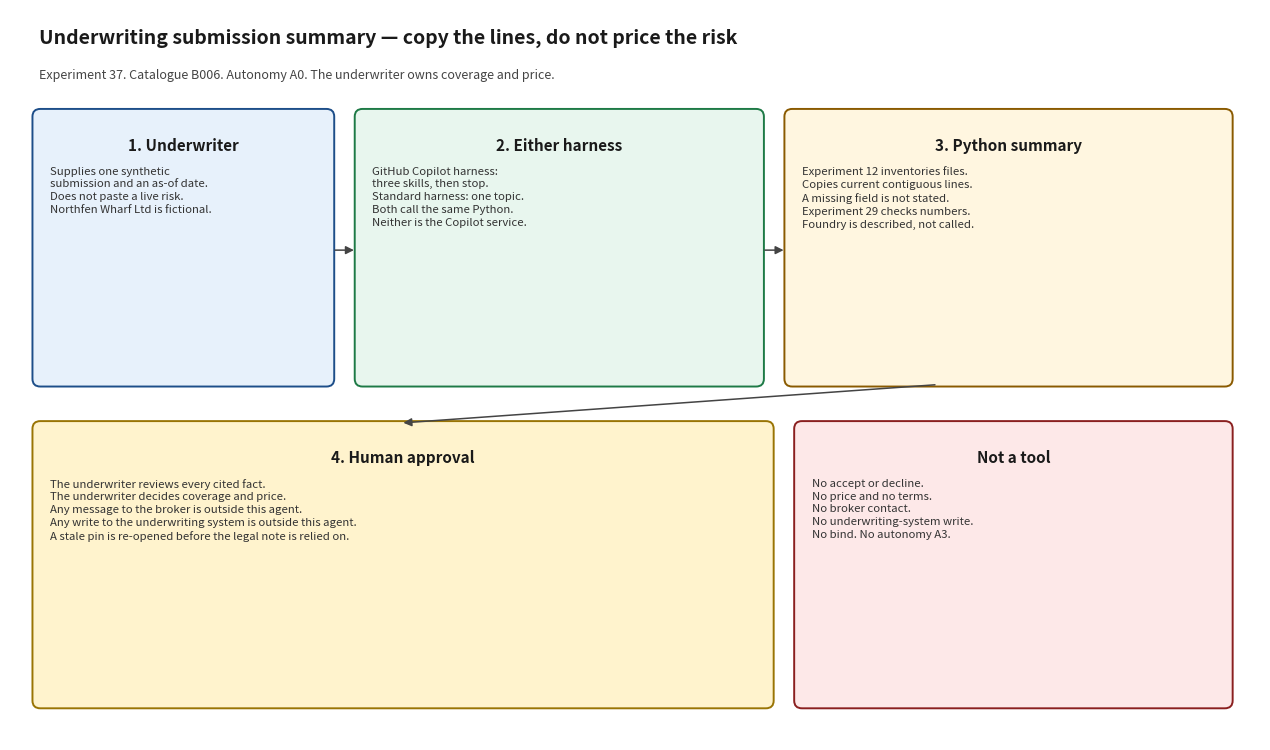

Source code (Python): (Note: this script raises an exception after producing the figure.)
#!/usr/bin/env python3
"""Render docs/architecture_diagram.png. Matplotlib is used only for this script."""

from pathlib import Path

import matplotlib.pyplot as plt
from matplotlib.patches import FancyArrowPatch, FancyBboxPatch


def box(ax, x, y, w, h, title, body, face, edge):
    patch = FancyBboxPatch(
        (x, y),
        w,
        h,
        boxstyle="round,pad=0.02,rounding_size=0.08",
        facecolor=face,
        edgecolor=edge,
        linewidth=1.4,
    )
    ax.add_patch(patch)
    ax.text(x + w / 2, y + h - 0.28, title, ha="center", va="top", fontsize=11, fontweight="bold", color="#1a1a1a")
    ax.text(x + 0.16, y + h - 0.58, body, ha="left", va="top", fontsize=8.2, color="#333333", linespacing=1.35)


def arrow(ax, x1, y1, x2, y2):
    ax.add_patch(
        FancyArrowPatch(
            (x1, y1),
            (x2, y2),
            arrowstyle="-|>",
            mutation_scale=12,
            linewidth=1.1,
            color="#444444",
        )
    )


def main() -> None:
    fig, ax = plt.subplots(figsize=(12.8, 7.6))
    ax.set_xlim(0, 12.8)
    ax.set_ylim(0, 7.6)
    ax.axis("off")
    fig.patch.set_facecolor("white")

    ax.text(
        0.3,
        7.25,
        "Underwriting submission summary — copy the lines, do not price the risk",
        fontsize=14,
        fontweight="bold",
        color="#1a1a1a",
    )
    ax.text(
        0.3,
        6.88,
        "Experiment 37. Catalogue B006. Autonomy A0. The underwriter owns coverage and price.",
        fontsize=9,
        color="#444444",
    )

    box(
        ax, 0.25, 3.7, 3.05, 2.85,
        "1. Underwriter",
        "Supplies one synthetic\nsubmission and an as-of date.\nDoes not paste a live risk.\nNorthfen Wharf Ltd is fictional.",
        "#e7f1fb", "#1d4e89",
    )
    box(
        ax, 3.55, 3.7, 4.15, 2.85,
        "2. Either harness",
        "GitHub Copilot harness:\nthree skills, then stop.\nStandard harness: one topic.\nBoth call the same Python.\nNeither is the Copilot service.",
        "#e8f6ee", "#1e7a46",
    )
    box(
        ax, 7.95, 3.7, 4.55, 2.85,
        "3. Python summary",
        "Experiment 12 inventories files.\nCopies current contiguous lines.\nA missing field is not stated.\nExperiment 29 checks numbers.\nFoundry is described, not called.",
        "#fff6e0", "#8a5a00",
    )
    box(
        ax, 0.25, 0.35, 7.55, 2.95,
        "4. Human approval",
        "The underwriter reviews every cited fact.\nThe underwriter decides coverage and price.\nAny message to the broker is outside this agent.\nAny write to the underwriting system is outside this agent.\nA stale pin is re-opened before the legal note is relied on.",
        "#fff3cd", "#997404",
    )
    box(
        ax, 8.05, 0.35, 4.45, 2.95,
        "Not a tool",
        "No accept or decline.\nNo price and no terms.\nNo broker contact.\nNo underwriting-system write.\nNo bind. No autonomy A3.",
        "#fde8e8", "#8a1f1f",
    )
    arrow(ax, 3.3, 5.1, 3.55, 5.1)
    arrow(ax, 7.7, 5.1, 7.95, 5.1)
    arrow(ax, 9.5, 3.7, 4.0, 3.3)

    fig.tight_layout()
    out = Path(__file__).resolve().parent / "architecture_diagram.png"
    fig.savefig(out, dpi=140)
    print(out)


if __name__ == "__main__":
    main()
